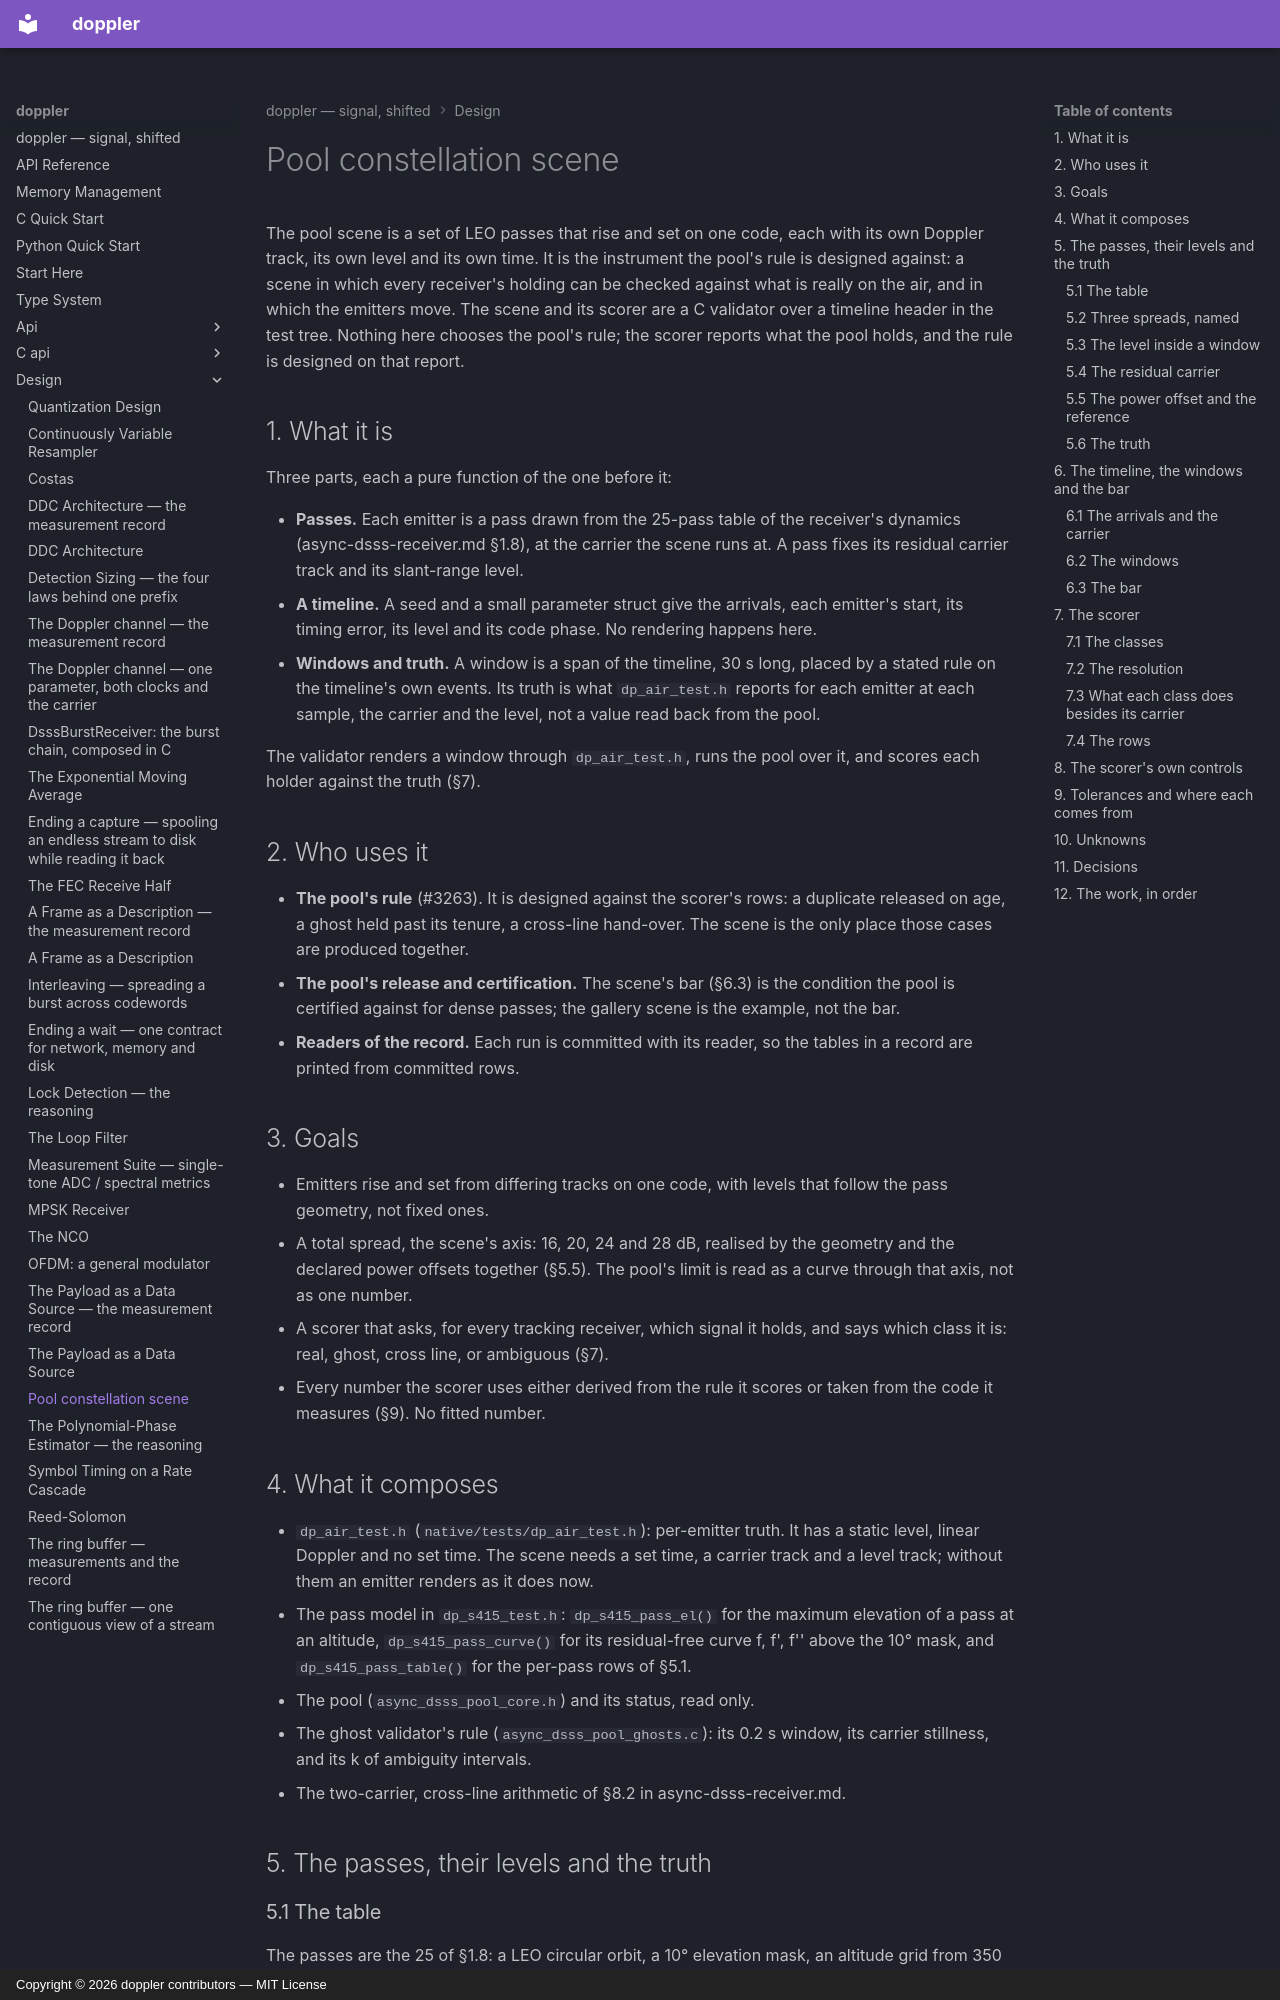

repository: doppler-dsp/doppler · page: design/pool-constellation-scene/index.html · generator: mkdocs · copyright: Copyright © 2026 doppler contributors — MIT License

---
description: "the dense-LEO pool scene: the §1.8 passes joined to the dp_air test header as truth, the timeline that places them, and the scorer that says what each pool receiver holds"
---

# Pool constellation scene

The pool scene is a set of LEO passes that rise and set on one code, each
with its own Doppler track, its own level and its own time. It is the
instrument the pool's rule is designed against: a scene in which every
receiver's holding can be checked against what is really on the air, and in
which the emitters move. The scene and its scorer are a C validator over a
timeline header in the test tree. Nothing here chooses the pool's rule; the
scorer reports what the pool holds, and the rule is designed on that report.

## 1. What it is

Three parts, each a pure function of the one before it:

- **Passes.** Each emitter is a pass drawn from the 25-pass table of the
    receiver's dynamics (async-dsss-receiver.md §1.8), at the carrier the scene
    runs at. A pass fixes its residual carrier track and its slant-range level.
- **A timeline.** A seed and a small parameter struct give the arrivals, each
    emitter's start, its timing error, its level and its code phase. No
    rendering happens here.
- **Windows and truth.** A window is a span of the timeline, 30 s long, placed
    by a stated rule on the timeline's own events. Its truth is what `dp_air_test.h`
    reports for each emitter at each sample, the carrier and the level, not a
    value read back from the pool.

The validator renders a window through `dp_air_test.h`, runs the pool over it, and
scores each holder against the truth (§7).

## 2. Who uses it

- **The pool's rule** (#3263). It is designed against the scorer's rows: a
    duplicate released on age, a ghost held past its tenure, a cross-line
    hand-over. The scene is the only place those cases are produced together.
- **The pool's release and certification.** The scene's bar (§6.3) is the
    condition the pool is certified against for dense passes; the gallery
    scene is the example, not the bar.
- **Readers of the record.** Each run is committed with its reader, so the
    tables in a record are printed from committed rows.

## 3. Goals

- Emitters rise and set from differing tracks on one code, with levels that
    follow the pass geometry, not fixed ones.
- A total spread, the scene's axis: 16, 20, 24 and 28 dB, realised by the
    geometry and the declared power offsets together (§5.5).
    The pool's limit is read as a curve through that axis, not as one number.
- A scorer that asks, for every tracking receiver, which signal it holds, and
    says which class it is: real, ghost, cross line, or ambiguous (§7).
- Every number the scorer uses either derived from the rule it scores or taken
    from the code it measures (§9). No fitted number.

## 4. What it composes

- `dp_air_test.h` (`native/tests/dp_air_test.h`): per-emitter truth. It has a static
    level, linear Doppler and no set time. The scene needs a set time, a carrier
    track and a level track; without them an emitter renders as it does now.
- The pass model in `dp_s415_test.h`: `dp_s415_pass_el()` for the maximum
    elevation of a pass at an altitude, `dp_s415_pass_curve()` for its
    residual-free curve f, f', f'' above the 10° mask, and `dp_s415_pass_table()`
    for the per-pass rows of §5.1.
- The pool (`async_dsss_pool_core.h`) and its status, read only.
- The ghost validator's rule (`async_dsss_pool_ghosts.c`): its 0.2 s window,
    its carrier stillness, and its k of ambiguity intervals.
- The two-carrier, cross-line arithmetic of §8.2 in async-dsss-receiver.md.

## 5. The passes, their levels and the truth
